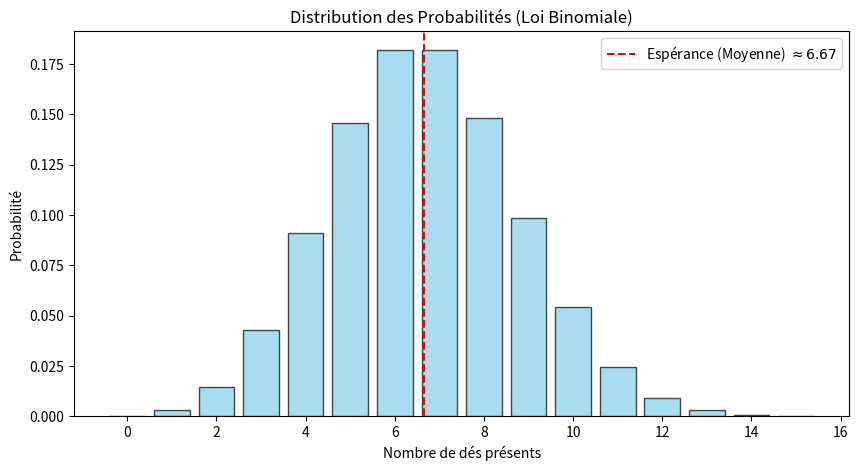
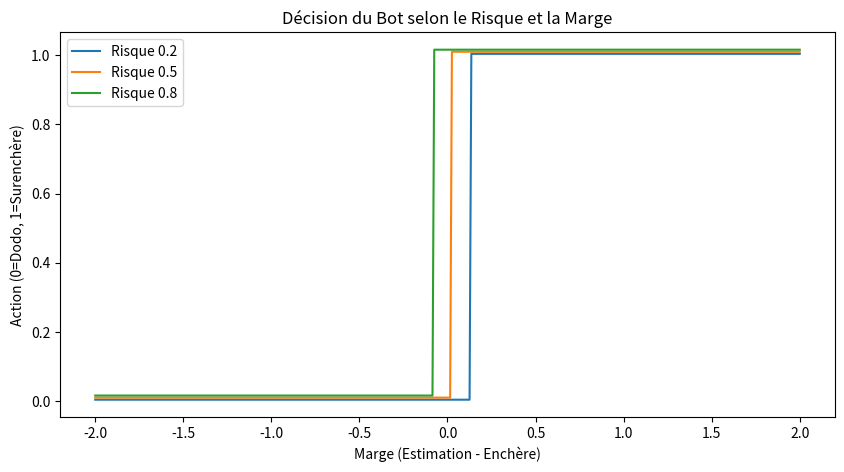
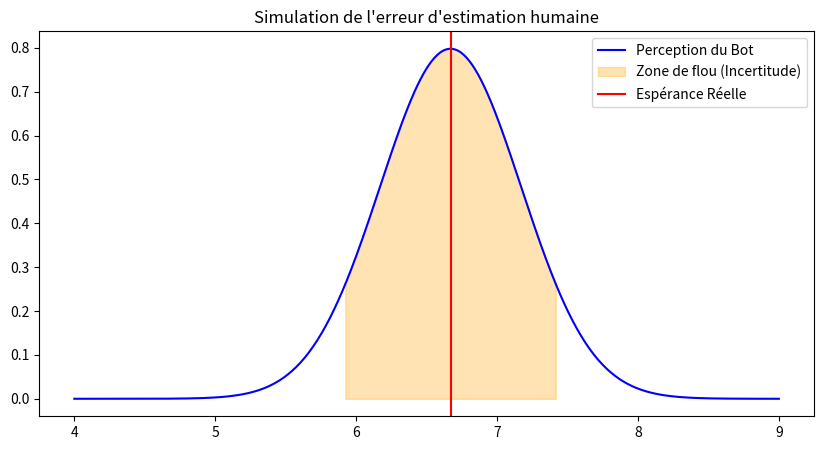

The matplotlib source for these figures, in order:
import matplotlib.pyplot as plt
import numpy as np
from scipy.stats import binom, norm

#  1. LOI BINOMIALE
n, p = 20, 1/3
x = np.arange(0, 16)
prob = binom.pmf(x, n, p)

plt.figure(figsize=(10, 5))
plt.bar(x, prob, color='skyblue', edgecolor='black', alpha=0.7)
plt.axvline(n*p, color='red', linestyle='--', label=f'Espérance (Moyenne) $\\approx {n*p:.2f}$')
plt.title("Distribution des Probabilités (Loi Binomiale)")
plt.xlabel("Nombre de dés présents")
plt.ylabel("Probabilité")
plt.legend()
plt.savefig('distribution_binomiale.png')

#  2. IMPACT DU RISQUE 
risks = [0.2, 0.5, 0.8]
slacks = np.linspace(-2, 2, 400)

plt.figure(figsize=(10, 5))
for r in risks:
    limit = -0.15 + (0.35 * (1.0 - r))
    decision = np.where(slacks < limit, 0, 1)
    plt.plot(slacks, decision + (r*0.02), label=f'Risque {r}') # Décalage pour lisibilité

plt.title("Décision du Bot selon le Risque et la Marge")
plt.xlabel("Marge (Estimation - Enchère)")
plt.ylabel("Action (0=Dodo, 1=Surenchère)")
plt.legend()
plt.savefig('impact_risque.png')

#  3. MARGE D'ERREUR 
mu = 6.67
x_err = np.linspace(4, 9, 500)
y_err = norm.pdf(x_err, mu, 0.5)

plt.figure(figsize=(10, 5))
plt.plot(x_err, y_err, 'b-', label='Perception du Bot')
plt.fill_between(x_err, y_err, where=((x_err >= mu - 0.75) & (x_err <= mu + 0.75)), 
                 color='orange', alpha=0.3, label='Zone de flou (Incertitude)')
plt.axvline(mu, color='red', label='Espérance Réelle')
plt.title("Simulation de l'erreur d'estimation humaine")
plt.legend()
plt.savefig('marge_erreur.png')